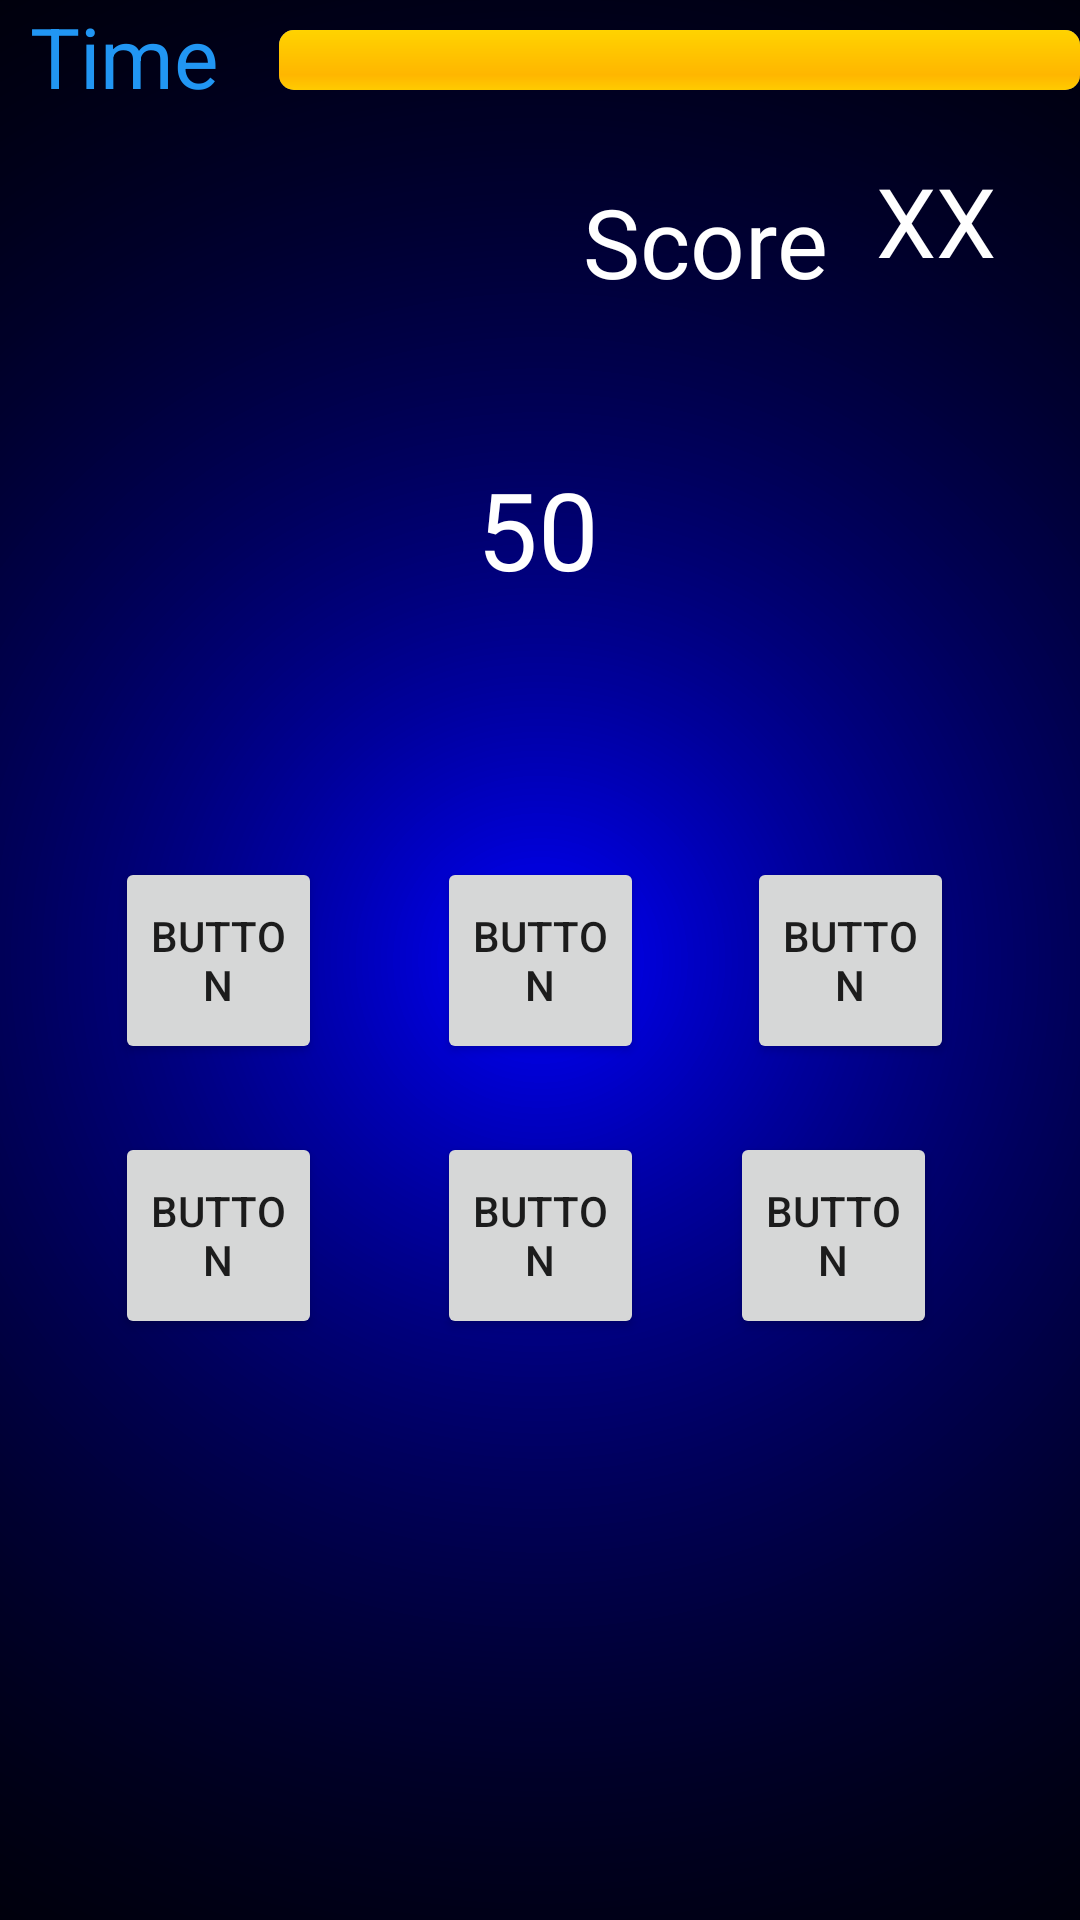

The Android layout XML behind this screen, and the referenced resources:
<!-- AndroidManifest.xml: application theme Theme.Response -->
<!-- res/layout/activity_rapid_fire_ps.xml -->
<?xml version="1.0" encoding="utf-8"?>
<androidx.constraintlayout.widget.ConstraintLayout
    xmlns:android="http://schemas.android.com/apk/res/android"
    xmlns:app="http://schemas.android.com/apk/res-auto"
    xmlns:tools="http://schemas.android.com/tools"
    android:background="@drawable/background_dark"
    android:layout_width="match_parent"
    android:layout_height="match_parent">

    <TextView
        android:id="@+id/streakBonus"
        android:layout_width="wrap_content"
        android:layout_height="wrap_content"
        android:text="+"
        android:layout_marginTop="8dp"
        android:textColor="@color/safe"
        android:textSize="40sp"
        android:textStyle="bold"
        android:visibility="invisible"
        app:layout_constraintEnd_toEndOf="parent"
        app:layout_constraintHorizontal_bias="0.466"
        app:layout_constraintStart_toEndOf="@+id/scoreHead"
        app:layout_constraintTop_toBottomOf="@+id/scoreVal" />

    <TextView
        android:id="@+id/streakMsg"
        android:layout_width="wrap_content"
        android:layout_height="wrap_content"

        android:visibility="invisible"
        android:textColor="@color/safe"
        android:textSize="40sp"
        android:textStyle="bold"
        app:layout_constraintBottom_toTopOf="@+id/button3"
        app:layout_constraintEnd_toEndOf="parent"
        app:layout_constraintStart_toStartOf="parent"
        app:layout_constraintTop_toBottomOf="@+id/question" />

    <Button
        android:id="@+id/button7"
        android:layout_width="69dp"
        android:layout_height="69dp"
        android:text="Button"
        app:cornerRadius="8dp"
        android:visibility="invisible"
        app:layout_constraintBottom_toBottomOf="parent"
        app:layout_constraintEnd_toStartOf="@+id/button4"
        app:layout_constraintStart_toStartOf="parent"
        app:layout_constraintTop_toTopOf="parent"
        app:layout_constraintVertical_bias="0.814" />

    <Button
        android:id="@+id/button9"
        android:layout_width="69dp"
        android:layout_height="69dp"

        android:text="Button"
        app:cornerRadius="8dp"
        android:visibility="invisible"
        app:layout_constraintBottom_toBottomOf="parent"
        app:layout_constraintEnd_toEndOf="parent"
        app:layout_constraintHorizontal_bias="0.836"
        app:layout_constraintStart_toStartOf="parent"
        app:layout_constraintTop_toTopOf="parent"
        app:layout_constraintVertical_bias="0.814" />

    <Button
        android:id="@+id/button8"
        android:layout_width="69dp"
        android:layout_height="69dp"
        android:text="Button"
        android:visibility="invisible"
        app:cornerRadius="8dp"
        app:layout_constraintBottom_toBottomOf="parent"
        app:layout_constraintEnd_toEndOf="parent"
        app:layout_constraintStart_toStartOf="parent"
        app:layout_constraintTop_toTopOf="parent"
        app:layout_constraintVertical_bias="0.814" />

    <Button
        android:id="@+id/button1"
        android:layout_width="69dp"
        android:layout_height="69dp"
        android:text="Button"
        app:cornerRadius="8dp"

        app:layout_constraintBottom_toBottomOf="parent"
        app:layout_constraintEnd_toStartOf="@+id/button3"
        app:layout_constraintStart_toStartOf="parent"
        app:layout_constraintTop_toTopOf="parent" />

    <Button
        android:id="@+id/button5"
        android:layout_width="69dp"
        android:layout_height="69dp"

        android:text="Button"
        app:cornerRadius="8dp"
        app:layout_constraintBottom_toBottomOf="parent"
        app:layout_constraintEnd_toEndOf="parent"
        app:layout_constraintHorizontal_bias="0.836"
        app:layout_constraintStart_toStartOf="parent"
        app:layout_constraintTop_toTopOf="parent"
        app:layout_constraintVertical_bias="0.661" />

    <Button
        android:id="@+id/button4"
        android:layout_width="69dp"
        android:layout_height="69dp"
        android:text="Button"
        app:cornerRadius="8dp"
        app:layout_constraintBottom_toBottomOf="parent"
        app:layout_constraintEnd_toEndOf="parent"
        app:layout_constraintStart_toStartOf="parent"
        app:layout_constraintTop_toTopOf="parent"
        app:layout_constraintVertical_bias="0.661" />

    <Button
        android:id="@+id/button6"
        android:layout_width="69dp"
        android:layout_height="69dp"
        android:text="Button"
        app:cornerRadius="8dp"
        app:layout_constraintBottom_toBottomOf="parent"
        app:layout_constraintEnd_toStartOf="@+id/button4"
        app:layout_constraintStart_toStartOf="parent"
        app:layout_constraintTop_toTopOf="parent"
        app:layout_constraintVertical_bias="0.661" />

    <Button
        android:id="@+id/button2"
        android:layout_width="69dp"
        android:layout_height="69dp"
        android:text="Button"
        app:cornerRadius="8dp"
        app:layout_constraintBottom_toBottomOf="parent"
        app:layout_constraintEnd_toEndOf="parent"
        app:layout_constraintHorizontal_bias="0.45"
        app:layout_constraintStart_toEndOf="@+id/button3"
        app:layout_constraintTop_toTopOf="parent" />

    <Button
        android:id="@+id/button3"
        android:layout_width="69dp"
        android:layout_height="69dp"
        android:text="Button"
        app:cornerRadius="8dp"
        app:layout_constraintBottom_toBottomOf="parent"
        app:layout_constraintEnd_toEndOf="parent"
        app:layout_constraintStart_toStartOf="parent"
        app:layout_constraintTop_toTopOf="parent" />

    <TextView
        android:id="@+id/question"
        android:layout_width="wrap_content"
        android:layout_height="wrap_content"
        android:layout_marginTop="152dp"
        android:text="50"
        android:textColor="@color/white"
        android:textSize="36sp"
        app:layout_constraintEnd_toEndOf="parent"
        app:layout_constraintHorizontal_bias="0.498"
        app:layout_constraintStart_toStartOf="parent"
        app:layout_constraintTop_toTopOf="parent" />

    <ImageView
        android:id="@+id/imageView"
        android:layout_width="40dp"
        android:layout_height="40dp"
        android:src="@drawable/ic_lives"
        android:visibility="invisible"
        app:layout_constraintBottom_toTopOf="@+id/question"
        app:layout_constraintEnd_toEndOf="parent"
        app:layout_constraintHorizontal_bias="0.086"
        app:layout_constraintStart_toStartOf="parent"
        app:layout_constraintTop_toTopOf="parent"
        app:layout_constraintVertical_bias="0.535" />

    <TextView
        android:id="@+id/scoreHead"
        android:layout_width="wrap_content"
        android:layout_height="wrap_content"
        android:text="Score "
        android:textColor="@color/white"
        android:textSize="32sp"
        android:layout_margin="8dp"
        app:layout_constraintBottom_toTopOf="@+id/question"
        app:layout_constraintEnd_toEndOf="parent"
        app:layout_constraintHorizontal_bias="0.555"
        app:layout_constraintStart_toEndOf="@+id/lifenum"
        app:layout_constraintTop_toTopOf="parent"
        app:layout_constraintVertical_bias="0.55" />

    <TextView
        android:id="@+id/life"
        android:layout_width="wrap_content"
        android:layout_height="wrap_content"
        android:text="Life"
        android:textColor="#ff0000"
        android:textSize="36sp"
        android:visibility="invisible"
        app:layout_constraintBottom_toTopOf="@+id/question"
        app:layout_constraintEnd_toEndOf="parent"
        app:layout_constraintHorizontal_bias="0.073"
        app:layout_constraintStart_toStartOf="parent"
        app:layout_constraintTop_toTopOf="parent"
        app:layout_constraintVertical_bias="0.528" />

    <TextView
        android:id="@+id/lifenum"
        android:layout_width="wrap_content"
        android:layout_height="wrap_content"
        android:text="5"
        android:textColor="#ff0000"
        android:textSize="36sp"
        android:visibility="invisible"
        android:drawablePadding="0dp"
        app:layout_constraintBottom_toTopOf="@+id/question"
        app:layout_constraintEnd_toEndOf="parent"
        app:layout_constraintHorizontal_bias="0.0"
        app:layout_constraintStart_toEndOf="@+id/life"
        app:layout_constraintTop_toTopOf="parent"

        app:layout_constraintVertical_bias="0.528" />

    <TextView
        android:id="@+id/scoreVal"
        android:layout_width="wrap_content"
        android:layout_height="wrap_content"
        android:layout_marginEnd="28dp"
        android:text="XX"
        android:textColor="@color/white"
        android:textSize="32sp"
        app:layout_constraintBottom_toBottomOf="parent"
        app:layout_constraintEnd_toEndOf="parent"
        app:layout_constraintHorizontal_bias="1.0"
        app:layout_constraintStart_toEndOf="@+id/scoreHead"
        app:layout_constraintTop_toTopOf="parent"
        app:layout_constraintVertical_bias="0.087" />

    <RelativeLayout
        android:layout_width="match_parent"
        android:layout_height="50dp"
        app:layout_constraintBottom_toBottomOf="parent"
        app:layout_constraintEnd_toEndOf="parent"
        app:layout_constraintStart_toStartOf="parent"
        app:layout_constraintTop_toTopOf="parent"
        app:layout_constraintVertical_bias="0.0">
        <ProgressBar
            android:id="@+id/timeBar"
            style="@android:style/Widget.ProgressBar.Horizontal"
            android:layout_width="wrap_content"
            android:layout_height="20dp"
            android:layout_marginLeft="10dp"
            android:layout_marginTop="10dp"

            android:indeterminate="false"
            android:max="100"
            android:minWidth="280dp"
            android:progress="100"
            android:layout_toRightOf="@+id/life2"
            />


        

        <TextView
            android:id="@+id/life2"
            android:layout_width="wrap_content"
            android:layout_height="wrap_content"
            android:layout_marginHorizontal="10dp"
            android:text="@string/time"
            android:textColor="#2196F3"
            android:textSize="28sp"/>
         />

    </RelativeLayout>

</androidx.constraintlayout.widget.ConstraintLayout>
<!-- resources referenced by this layout -->
<resources>
  <color name="safe">#2BFE31</color>
  <color name="white">#FFFFFFFF</color>
  <!-- drawable background_dark: png bitmap (drawable-mdpi, 238469 bytes) -->
  <!-- drawable ic_lives (drawable-anydpi) -->
  <vector xmlns:android="http://schemas.android.com/apk/res/android"
      android:width="24dp"
      android:height="24dp"
      android:viewportWidth="24"
      android:viewportHeight="24"
      android:tint="#FF2D53"
      android:alpha="0.8">
    <group android:scaleX="0.90909094"
        android:scaleY="0.90909094"
        android:translateX="1.0909091"
        android:translateY="1.0909091">
      <path
          android:fillColor="@android:color/white"
          android:pathData="M12,21.35l-1.45,-1.32C5.4,15.36 2,12.28 2,8.5 2,5.42 4.42,3 7.5,3c1.74,0 3.41,0.81 4.5,2.09C13.09,3.81 14.76,3 16.5,3 19.58,3 22,5.42 22,8.5c0,3.78 -3.4,6.86 -8.55,11.54L12,21.35z"/>
    </group>
  </vector>
  <string name="time">Time</string>
  <style name="Theme.Response" parent="Theme.MaterialComponents.DayNight.NoActionBar">
          
          <item name="colorPrimary">@color/white</item>
          <item name="colorPrimaryVariant">@color/black</item>
          <item name="colorOnPrimary">@color/white</item>
          
          <item name="colorSecondary">@color/teal_200</item>
          <item name="colorSecondaryVariant">@color/teal_700</item>
          <item name="colorOnSecondary">@color/black</item>
          
          <item name="android:statusBarColor" tools:targetApi="l">?attr/colorOnPrimary</item>
          
      </style>
  <color name="black">#FF000000</color>
  <color name="teal_200">#FF03DAC5</color>
  <color name="teal_700">#FF018786</color>
</resources>
